Dataset: preprocessed_dr_dataset (GitHub, YASWINKUMAR02/EyeDiseaseNet). Classes: mild, moderate, proliferate DR, severe.

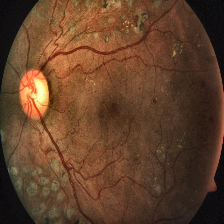
Label: severe

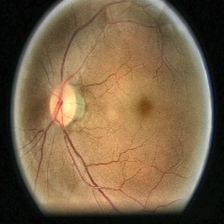
Label: moderate

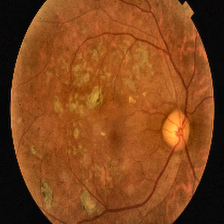
Label: proliferate DR

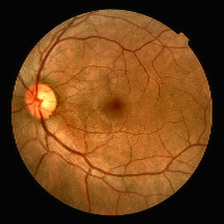
Label: mild

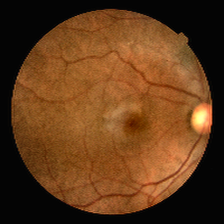
Label: mild

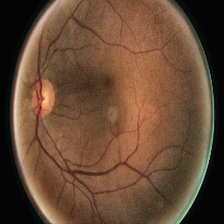
Label: moderate
